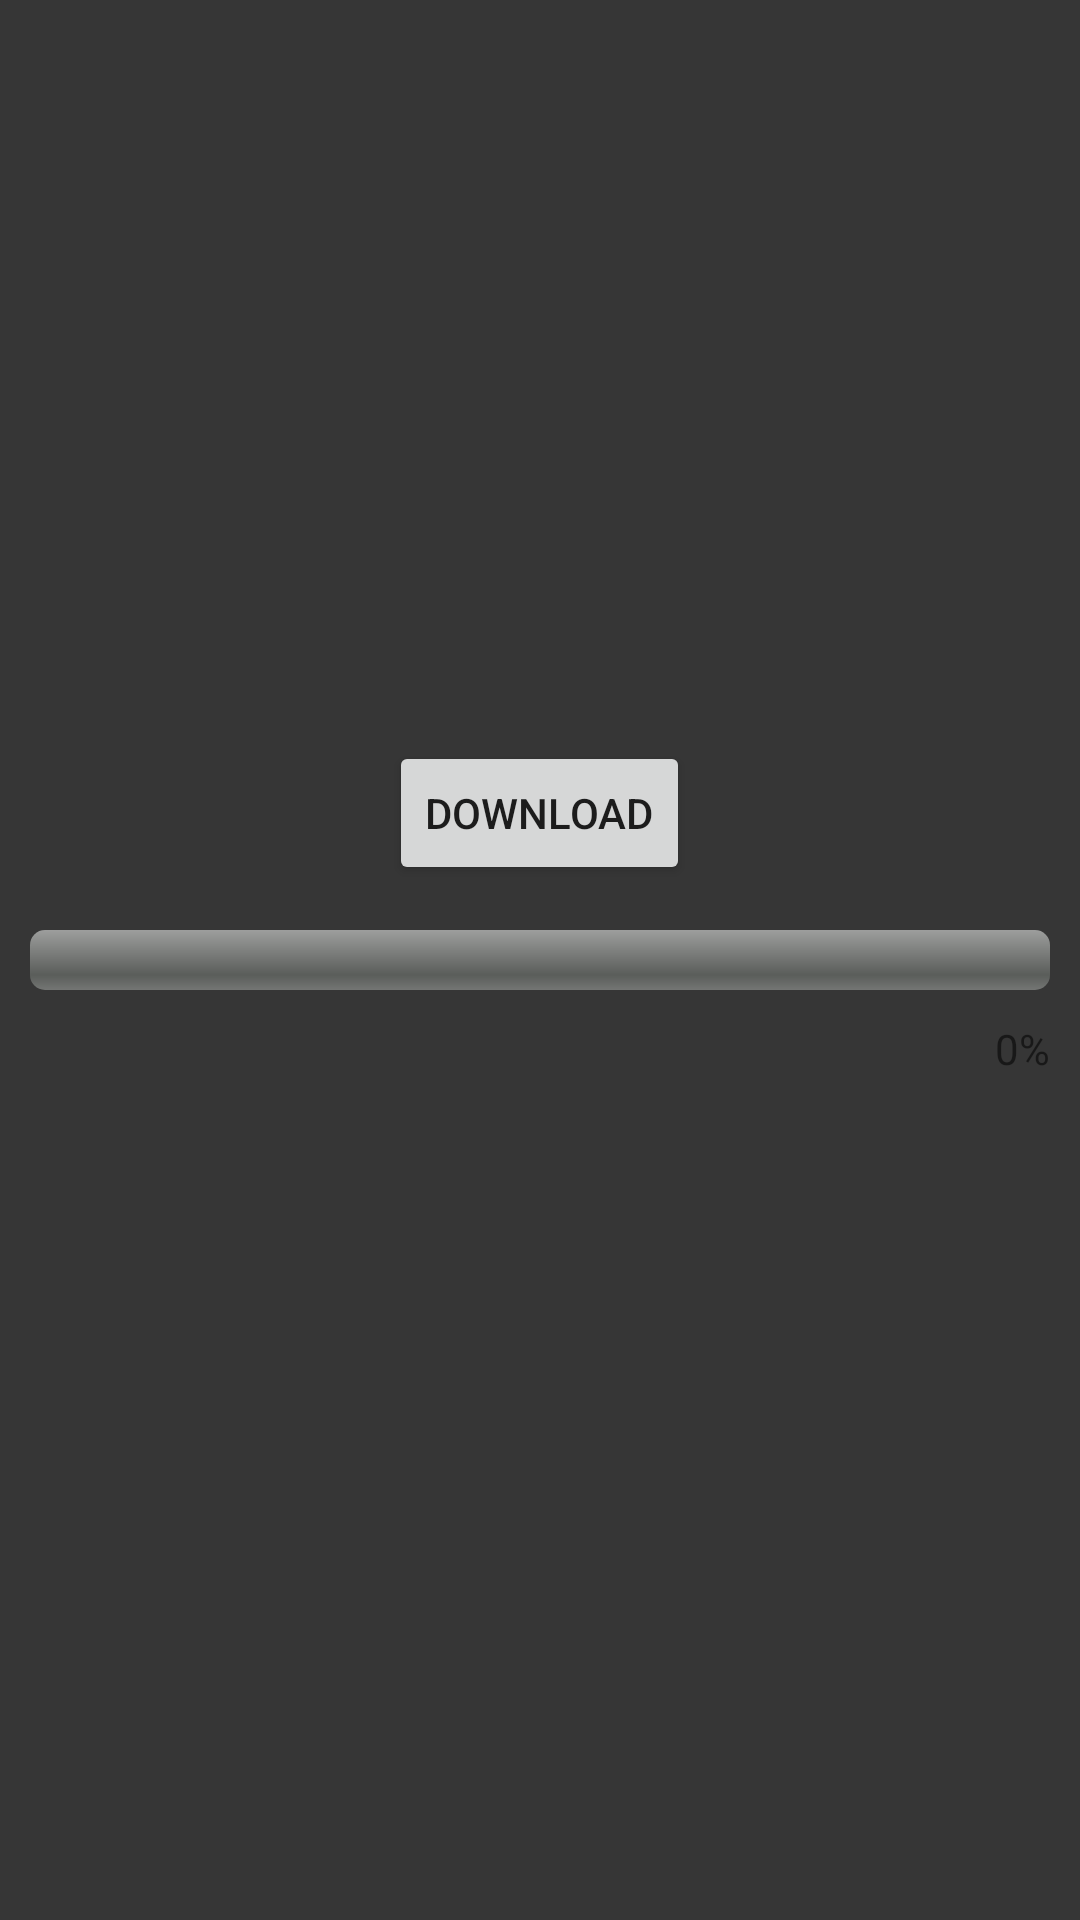

Write the Android layout XML for this screen, with the resource values it uses.
<!-- AndroidManifest.xml: application theme AppTheme -->
<!-- res/layout/activity_download.xml -->
<?xml version="1.0" encoding="utf-8"?>
<RelativeLayout xmlns:android="http://schemas.android.com/apk/res/android"
    android:layout_width="match_parent"
    android:layout_height="match_parent"
    android:background="#ff363636" >

    <ProgressBar
        android:id="@+id/download_progress_bar"
        style="@android:style/Widget.ProgressBar.Horizontal"
        android:layout_width="match_parent"
        android:layout_height="wrap_content"
        android:layout_centerVertical="true"
        android:layout_marginLeft="10dp"
        android:layout_marginRight="10dp"
        android:max="1000"/>

    <Button
        android:id="@+id/download_button"
        android:layout_width="wrap_content"
        android:layout_height="wrap_content"
        android:layout_marginBottom="15dp"
        android:onClick="onClick"
        android:text="@string/label_download"
        android:layout_centerHorizontal="true"
        android:layout_above="@id/download_progress_bar"/>

    <TextView
        android:id="@+id/download_percentage_text"
        android:layout_width="wrap_content"
        android:layout_height="wrap_content"
        android:layout_alignRight="@id/download_progress_bar"
        android:layout_below="@id/download_progress_bar"
        android:layout_marginTop="10dp"
        android:text="0%" />

</RelativeLayout>
<!-- resources referenced by this layout -->
<resources>
  <string name="label_download">Download</string>
  <style name="AppTheme" parent="Theme.AppCompat.Light.DarkActionBar">
          
      </style>
</resources>
